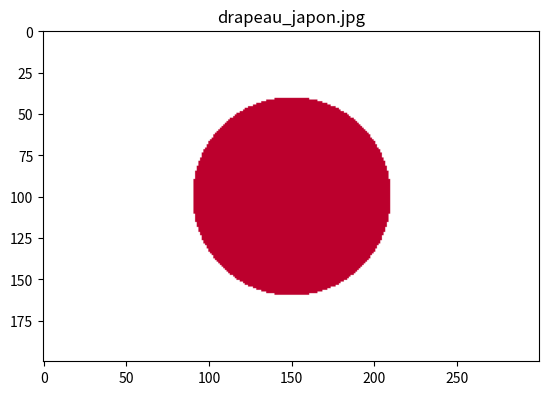

Here is the Python script that generated this plot:
# -*- coding: utf-8 -*-

import PIL.Image as pil
import matplotlib.pyplot as plt

""" 1) Drapeau français """

# Taille de l'image : L et H sont la largeur et la hauteur de l'image en pixels
L = 300
H = 200
print("definition de l'image : ", L, H)

# Création de l'image
img_out = pil.new("RGB", [L,H])
# parcouurs des lignes
for j in range(H):
    # parcours des colonnes
    for i in range(L):
        if i < L//3 :
            img_out.putpixel((i,j), (5,20,64))
        elif i < (2*L)//3 :
            img_out.putpixel((i,j), (255,255,255))
        else :
            img_out.putpixel((i,j), (236,25,32))

# sauvegarde de l'image crée dans le fichier butterfly_rouge.jpg
img_out.save("drapeau_francais.jpg")

# affichage de l'image initiale
plt.imshow(img_out)
plt.title("drapeau_francais.jpg")
plt.show()

# fermeture du fichier créé
img_out.close()

# -*- coding: utf-8 -*-

import PIL.Image as pil
import matplotlib.pyplot as plt

""" 1) Drapeau français """

# Taille de l'image : L et H sont la largeur et la hauteur de l'image en pixels
L = 300
H = 200
print("definition de l'image : ", L, H)

# Création de l'image
img_out = pil.new("RGB", [L,H])
# parcours des colonnes
for i in range(L):
    # parcouurs des lignes
    for j in range(H):
        if j < H//3 :
            img_out.putpixel((i,j), (0,0,0))
        elif j < (2*H)//3 :
            img_out.putpixel((i,j), (255,0,0))
        else :
            img_out.putpixel((i,j), (255,204,0))

# sauvegarde de l'image crée dans le fichier butterfly_rouge.jpg
img_out.save("drapeau_allemand.jpg")

# affichage de l'image initiale
plt.imshow(img_out)
plt.title("drapeau_allemand.jpg")
plt.show()

# fermeture du fichier créé
img_out.close()

# -*- coding: utf-8 -*-

import PIL.Image as pil
import matplotlib.pyplot as plt

# Taille de l'image : L et H sont la largeur et la hauteur de l'image en pixels
L = 300
H = 200
print("definition de l'image : ", L, H)
x_centre = 150
y_centre = 100

# Création de l'image
img_out = pil.new("RGB", [L,H])
# parcours des colonnes
for i in range(L):
    # parcouurs des lignes
    for j in range(H):
        if (i-x_centre)**2 + (j-y_centre)**2 < ((H*3)//10)**2 :
            img_out.putpixel((i,j), (188,0,45))
        else :
            img_out.putpixel((i,j), (255,255,255))

# sauvegarde de l'image crée dans le fichier butterfly_rouge.jpg
img_out.save("drapeau_japon.jpg")

# affichage de l'image initiale
plt.imshow(img_out)
plt.title("drapeau_japon.jpg")
plt.show()

# fermeture du fichier créé
img_out.close()

